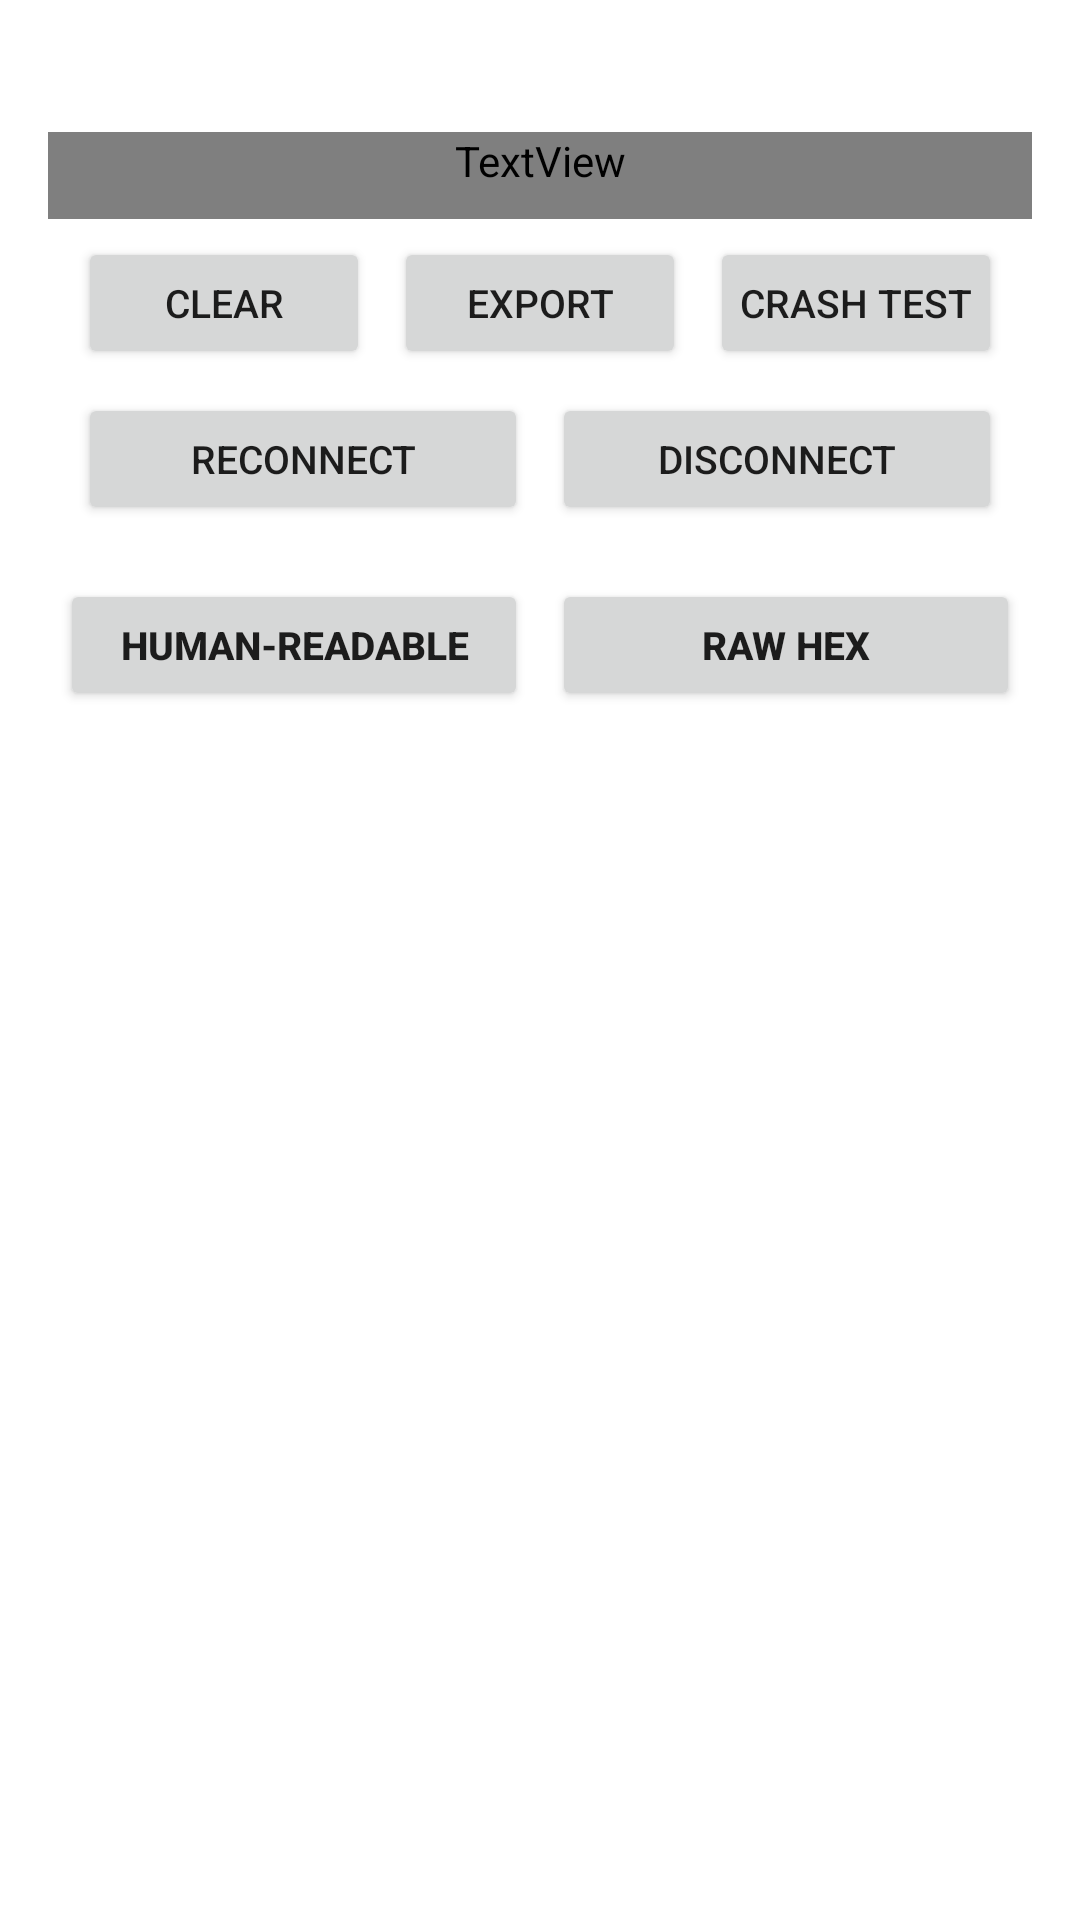

Write the Android layout XML for this screen, with the resource values it uses.
<!-- AndroidManifest.xml: fallback theme Theme.MaterialComponents.DayNight.NoActionBar -->
<!-- res/layout/activity_dev_tools.xml -->
<?xml version="1.0" encoding="utf-8"?>
<LinearLayout xmlns:android="http://schemas.android.com/apk/res/android"
    android:id="@+id/devToolsRoot"
    android:layout_width="match_parent"
    android:layout_height="match_parent"
    android:orientation="vertical"
    android:background="?attr/appColorBg"
    android:paddingStart="16dp"
    android:paddingEnd="16dp"
    android:paddingTop="44dp"
    android:paddingBottom="12dp">

    <TextView
        android:id="@+id/devToolsTitle"
        android:layout_width="match_parent"
        android:layout_height="wrap_content"
        android:paddingBottom="10dp"
        android:text="Dev Tools"
        android:textSize="@dimen/header_title_size"
        android:textStyle="bold"
        android:textColor="?attr/appColorTextPrimary" />

    <LinearLayout
        android:id="@+id/devActionsCard"
        android:layout_width="match_parent"
        android:layout_height="wrap_content"
        android:orientation="vertical"
        android:padding="6dp">
        <LinearLayout
            android:layout_width="match_parent"
            android:layout_height="wrap_content"
            android:orientation="horizontal">
            <Button
                android:id="@+id/btnClear"
                android:layout_width="0dp"
                android:layout_height="wrap_content"
                android:layout_weight="1"
                android:layout_marginStart="4dp"
                android:layout_marginEnd="4dp"
                android:minWidth="0dp"
                android:minHeight="44dp"
                android:paddingStart="4dp"
                android:paddingEnd="4dp"
                android:textSize="13sp"
                android:text="Clear" />
            <Button
                android:id="@+id/btnExport"
                android:layout_width="0dp"
                android:layout_height="wrap_content"
                android:layout_weight="1"
                android:layout_marginStart="4dp"
                android:layout_marginEnd="4dp"
                android:minWidth="0dp"
                android:minHeight="44dp"
                android:paddingStart="4dp"
                android:paddingEnd="4dp"
                android:textSize="13sp"
                android:text="Export" />
            <Button
                android:id="@+id/btnCrashTest"
                android:layout_width="0dp"
                android:layout_height="wrap_content"
                android:layout_weight="1"
                android:layout_marginStart="4dp"
                android:layout_marginEnd="4dp"
                android:minWidth="0dp"
                android:minHeight="44dp"
                android:paddingStart="4dp"
                android:paddingEnd="4dp"
                android:textSize="13sp"
                android:text="Crash test" />
        </LinearLayout>
        <LinearLayout
            android:layout_width="match_parent"
            android:layout_height="wrap_content"
            android:paddingTop="8dp"
            android:orientation="horizontal">
            <Button
                android:id="@+id/btnReconnect"
                android:layout_width="0dp"
                android:layout_height="wrap_content"
                android:layout_weight="1"
                android:layout_marginStart="4dp"
                android:layout_marginEnd="4dp"
                android:minWidth="0dp"
                android:minHeight="44dp"
                android:paddingStart="4dp"
                android:paddingEnd="4dp"
                android:textSize="13sp"
                android:text="Reconnect" />
            <Button
                android:id="@+id/btnDisconnect"
                android:layout_width="0dp"
                android:layout_height="wrap_content"
                android:layout_weight="1"
                android:layout_marginStart="4dp"
                android:layout_marginEnd="4dp"
                android:minWidth="0dp"
                android:minHeight="44dp"
                android:paddingStart="4dp"
                android:paddingEnd="4dp"
                android:textSize="13sp"
                android:text="Disconnect" />
        </LinearLayout>
    </LinearLayout>

    <LinearLayout
        android:layout_width="match_parent"
        android:layout_height="wrap_content"
        android:orientation="horizontal"
        android:paddingTop="12dp"
        android:paddingBottom="8dp">
        <Button
            android:id="@+id/btnTabHuman"
            android:layout_width="0dp"
            android:layout_height="wrap_content"
            android:layout_weight="1"
            android:layout_marginStart="4dp"
            android:layout_marginEnd="4dp"
            android:minWidth="0dp"
            android:minHeight="44dp"
            android:paddingStart="4dp"
            android:paddingEnd="4dp"
            android:textSize="13sp"
            android:textStyle="bold"
            android:text="Human-Readable" />
        <Button
            android:id="@+id/btnTabRaw"
            android:layout_width="0dp"
            android:layout_height="wrap_content"
            android:layout_weight="1"
            android:layout_marginStart="4dp"
            android:layout_marginEnd="4dp"
            android:minWidth="0dp"
            android:minHeight="44dp"
            android:paddingStart="4dp"
            android:paddingEnd="4dp"
            android:textSize="13sp"
            android:textStyle="bold"
            android:text="Raw Hex" />
    </LinearLayout>

    
    <ScrollView
        android:id="@+id/scroll"
        android:layout_width="match_parent"
        android:layout_height="0dp"
        android:layout_weight="1"
        android:padding="10dp"
        android:scrollbars="vertical">

        <TextView
            android:id="@+id/logText"
            android:layout_width="match_parent"
            android:layout_height="wrap_content"
            android:textIsSelectable="true"
            android:textSize="12sp"
            android:typeface="monospace"
            android:lineSpacingExtra="2dp"
            android:paddingBottom="8dp" />
    </ScrollView>

</LinearLayout>
<!-- resources referenced by this layout -->
<resources>
  <dimen name="header_title_size">19sp</dimen>
</resources>
